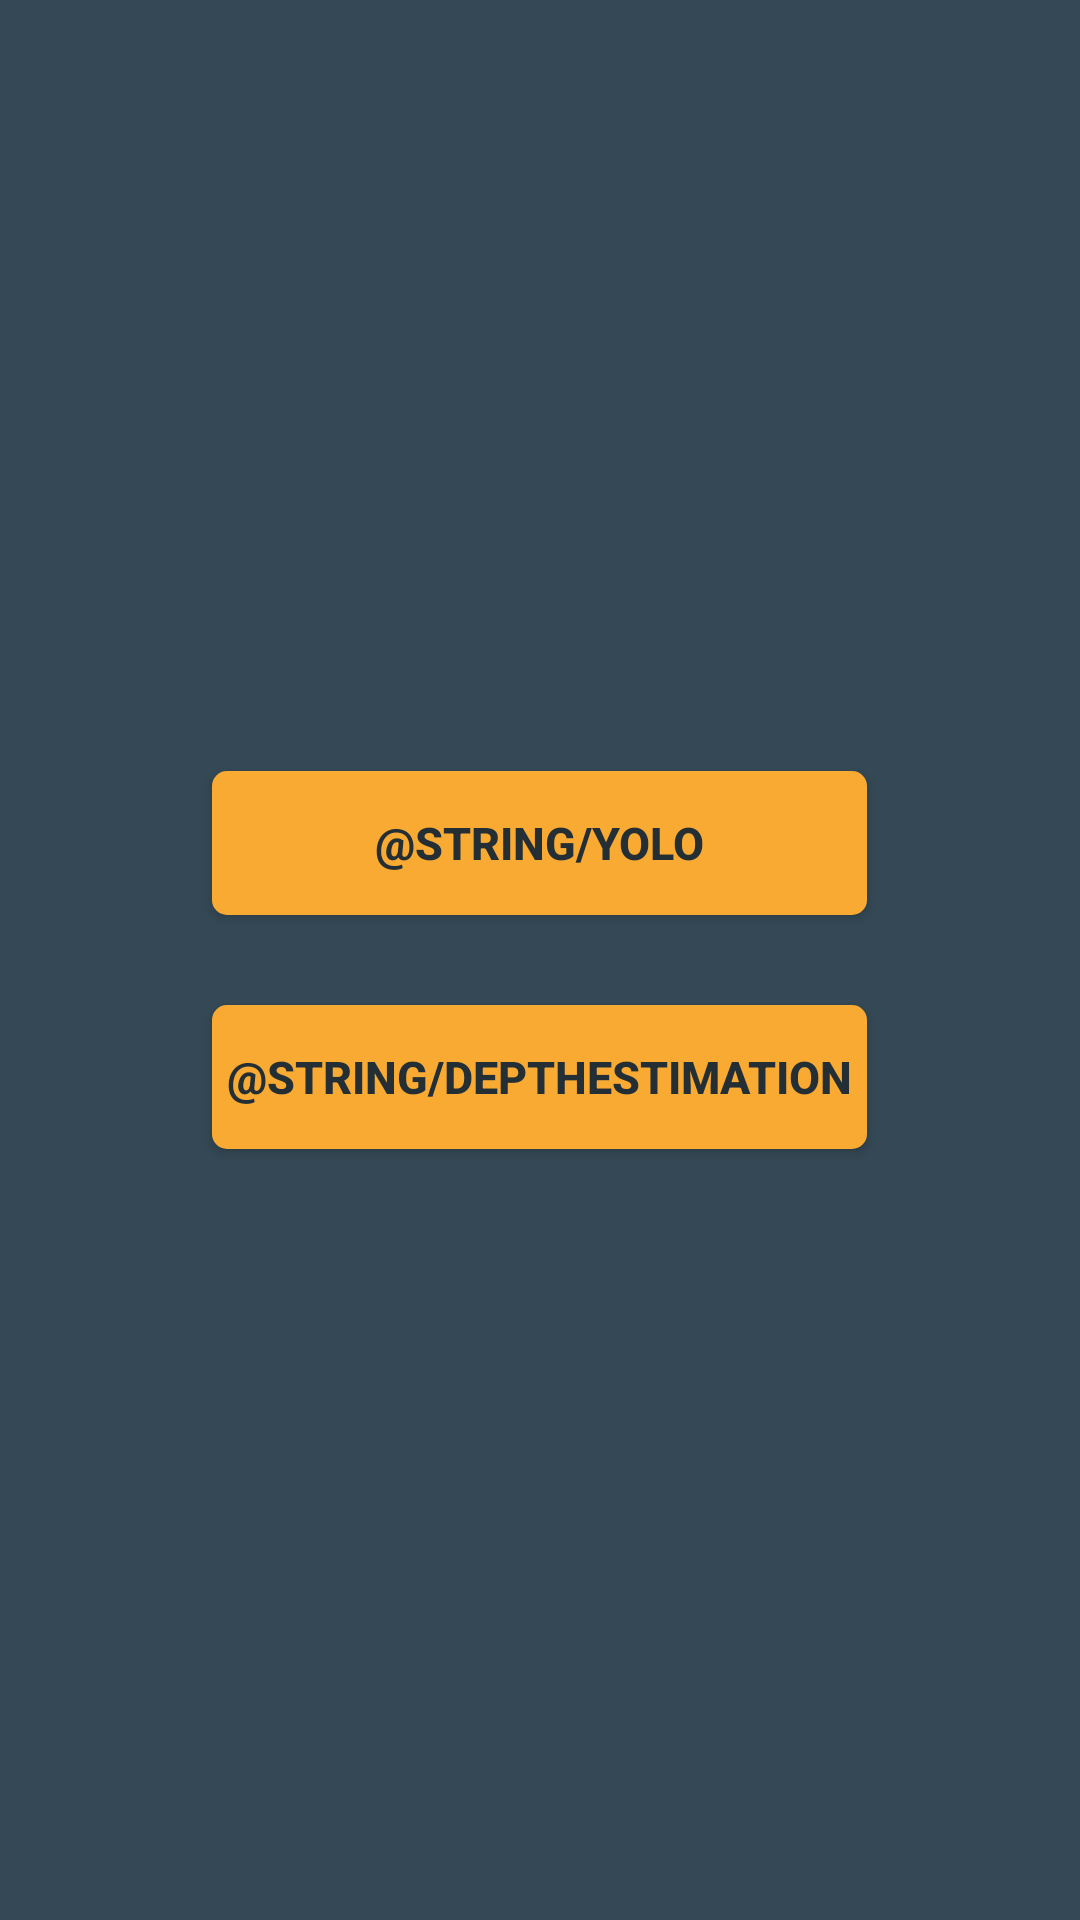

The Android layout XML behind this screen, and the referenced resources:
<!-- AndroidManifest.xml: application theme Theme.YoloDepthestimationTest -->
<!-- res/layout/activity_main.xml -->
<?xml version="1.0" encoding="utf-8"?>
<RelativeLayout xmlns:android="http://schemas.android.com/apk/res/android"
    xmlns:app="http://schemas.android.com/apk/res-auto"
    xmlns:tools="http://schemas.android.com/tools"
    android:layout_width="match_parent"
    android:layout_height="match_parent"
    android:background="@color/mediumGrayBlue"
    tools:context=".Activity.MainActivity">

    <LinearLayout
        android:layout_width="wrap_content"
        android:layout_height="wrap_content"
        android:layout_centerInParent="true"
        android:orientation="vertical">

        <Button
            android:id="@+id/btn_Yolo"
            android:layout_width="match_parent"
            android:layout_height="wrap_content"
            android:layout_margin="15sp"
            android:padding="5dp"
            android:background="@drawable/btn"
            android:text="@string/yolo"
            android:textSize="15sp"
            android:textStyle="bold"
            android:textColor="@color/darkGrayBlue"/>

        <Button
            android:id="@+id/btn_DepthEstimation"
            android:layout_width="match_parent"
            android:layout_height="wrap_content"
            android:layout_margin="15sp"
            android:padding="5dp"
            android:background="@drawable/btn"
            android:text="@string/DepthEstimation"
            android:textSize="15sp"
            android:textStyle="bold"
            android:textColor="@color/darkGrayBlue"/>

    </LinearLayout>




</RelativeLayout>
<!-- resources referenced by this layout -->
<resources>
  <color name="darkGrayBlue">#232f34</color>
  <color name="mediumGrayBlue">#344955</color>
  <!-- drawable btn (drawable) -->
  <?xml version="1.0" encoding="utf-8"?>
  <selector xmlns:android="http://schemas.android.com/apk/res/android">
      <item android:state_pressed="true">
          <shape android:shape="rectangle">
              <corners android:radius="5dp" />
              <stroke android:width="1dip" android:color="@color/Yellow" />
              <solid android:color="@color/grayYellow" />
          </shape>
      </item>
      <item android:state_focused="true">
          <shape android:shape="rectangle">
              <corners android:radius="5dp" />
              <solid android:color="@color/Yellow" />
          </shape>
      </item>
  
      <item android:state_enabled="false">
          <shape android:shape="rectangle">
              <corners android:radius="5dp" />
              <solid android:color="@color/slowGreenBlue" />
  
          </shape>
      </item>
      <item>
          <shape android:shape="rectangle">
              <corners android:radius="5dp" />
              <solid android:color="@color/grayYellow" />
          </shape>
      </item>
  
  
  
  </selector>
  <style name="Theme.YoloDepthestimationTest" parent="Theme.MaterialComponents.DayNight.DarkActionBar">
          
          <item name="colorPrimary">@color/purple_500</item>
          <item name="colorPrimaryVariant">@color/purple_700</item>
          <item name="colorOnPrimary">@color/white</item>
          
          <item name="colorSecondary">@color/teal_200</item>
          <item name="colorSecondaryVariant">@color/teal_700</item>
          <item name="colorOnSecondary">@color/black</item>
          
          <item name="android:statusBarColor">?attr/colorPrimaryVariant</item>
          
      </style>
  <color name="Yellow">#ffe652</color>
  <color name="grayYellow">#f9aa33</color>
  <color name="slowGreenBlue">#c2fff9</color>
  <color name="purple_500">#FF6200EE</color>
  <color name="purple_700">#FF3700B3</color>
  <color name="white">#FFFFFFFF</color>
  <color name="teal_200">#FF03DAC5</color>
  <color name="teal_700">#FF018786</color>
  <color name="black">#FF000000</color>
</resources>
